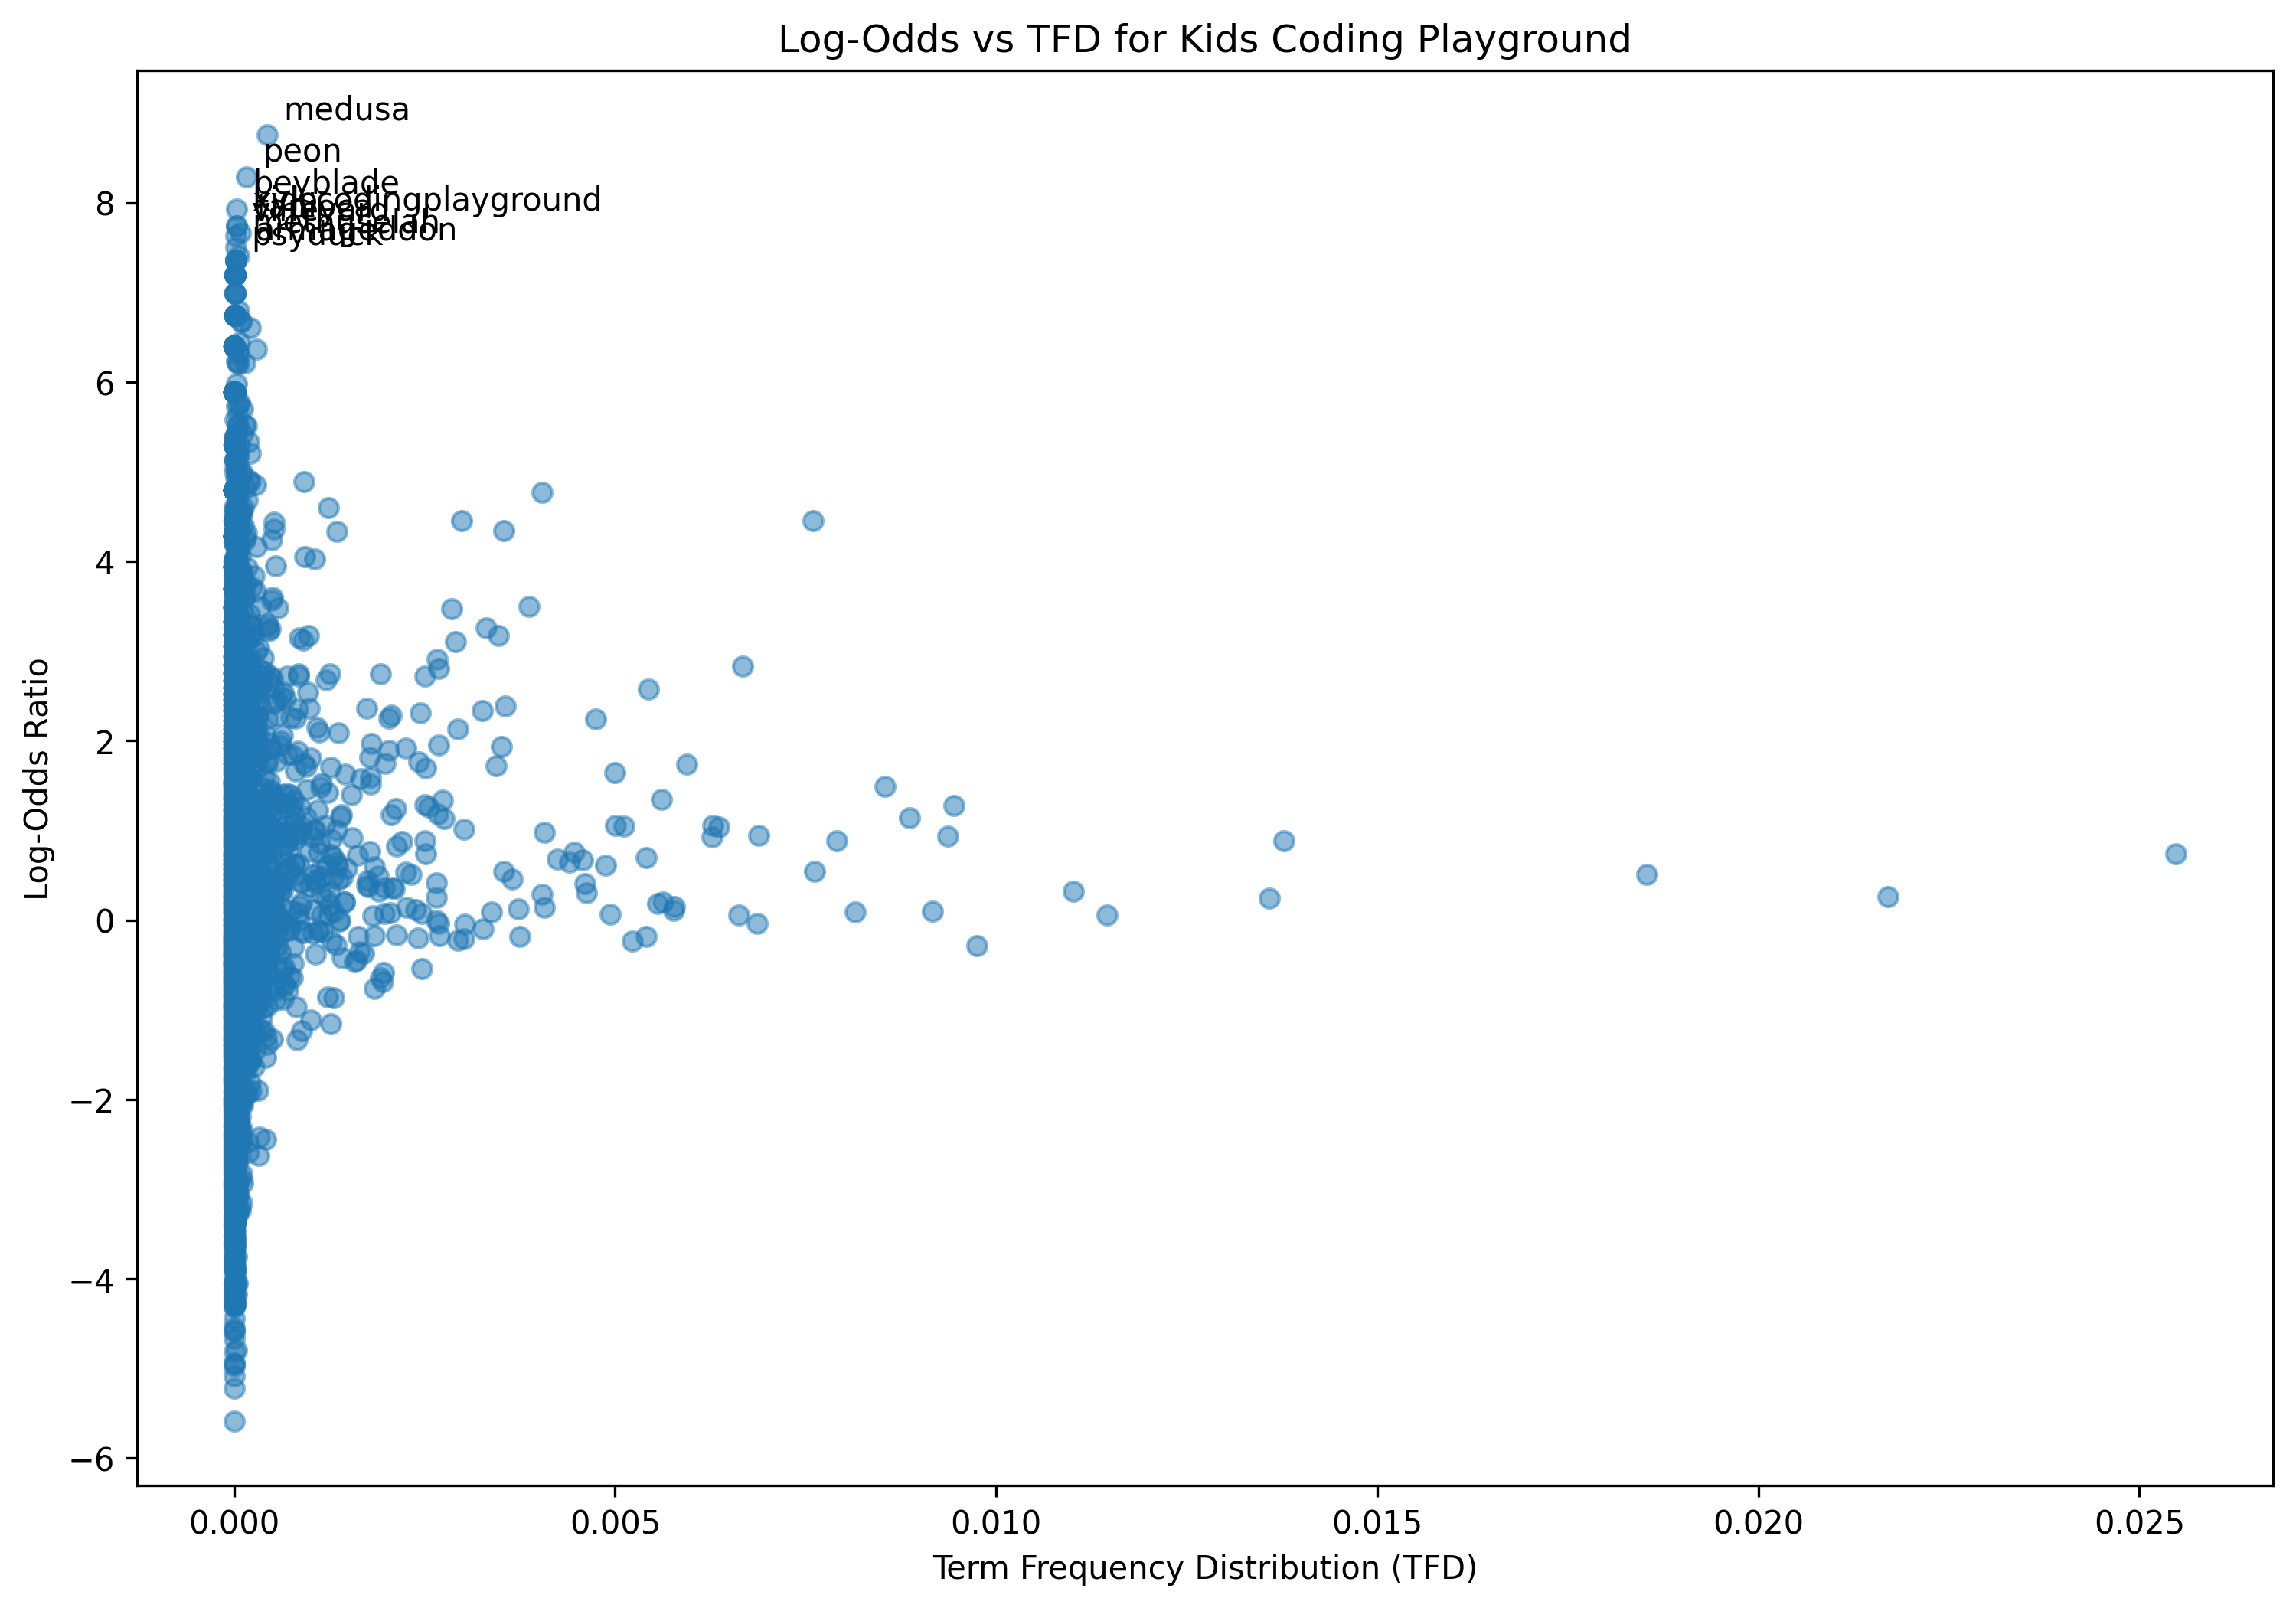

The file beside this chart, header and first rows:
term, log_odds, tfd
welcome, 1.002, 0.001048
back, 0.8846, 0.007905
guy, 1.058, 0.006278
kid, 2.151, 0.001092
playground, 3.12, 0.0009054
today, 1.172, 0.002067
another, 0.5433, 0.003542
video, 0.08686, 0.003382
normal, -0.273, 0.0001897
scratch, 2.249, 0.00203
python, -1.221, 0.0003561
either, 0.02373, 0.0005259
grip, 1.421, 2.9956463273376027e-05
patch, 1.151, 0.0001232
didnt, -0.06069, 0.0007323
know, -0.2317, 0.005226
gross, -0.2935, 3.328495919264003e-06
batch, -2.155, 6.656991838528006e-06
made, 0.6033, 0.001361
link, -1.085, 0.0003661
description, -0.3068, 0.0003528
go, 0.5055, 0.01853
channel, 0.8561, 0.001132
u, -0.4659, 0.001578
chris, -1.986, 3.328495919264003e-06
he, 1.335, 0.0007855
good, -0.1733, 0.001841
coder, -0.9292, 9.98548775779201e-06
havent, 0.1874, 0.0005159
seen, -1.142, 0.0001165
game, 1.492, 0.008538
see, 0.2476, 0.01359
theyre, -0.5621, 0.0005925
really, -0.5446, 0.002466
fun, -0.3458, 0.0002496
pretty, 0.5083, 0.002327
let, 0.2574, 0.0217
get, 0.318, 0.01101
griff, 2.872, 5.3255934708224047e-05
similar, 0.1245, 0.0004493
kick, 1.311, 0.0001331
ball, 2.366, 0.001737
remember, 0.1173, 0.001042
dont, 0.1068, 0.005772
try, 0.1172, 0.002383
home, -0.7976, 0.0001731
dangerous, 0.01904, 1.6642479596320015e-05
dance, 1.524, 0.0001365
middle, 0.9704, 0.0006224
road, -0.3817, 3.661345511190403e-05
kicking, 1.309, 1.3313983677056012e-05
bus, 1.024, 6.324142246601605e-05
bounce, 2.596, 0.0005126
around, 0.8744, 0.002207
kind, -0.04267, 0.003029
satisfying, -0.2844, 6.656991838528006e-06
something, -0.2236, 0.002939
knock, 1.191, 3.661345511190403e-05
tour, -1.295, 3.328495919264003e-06
anyways, 0.9377, 0.0004194
... 6,276 more rows
